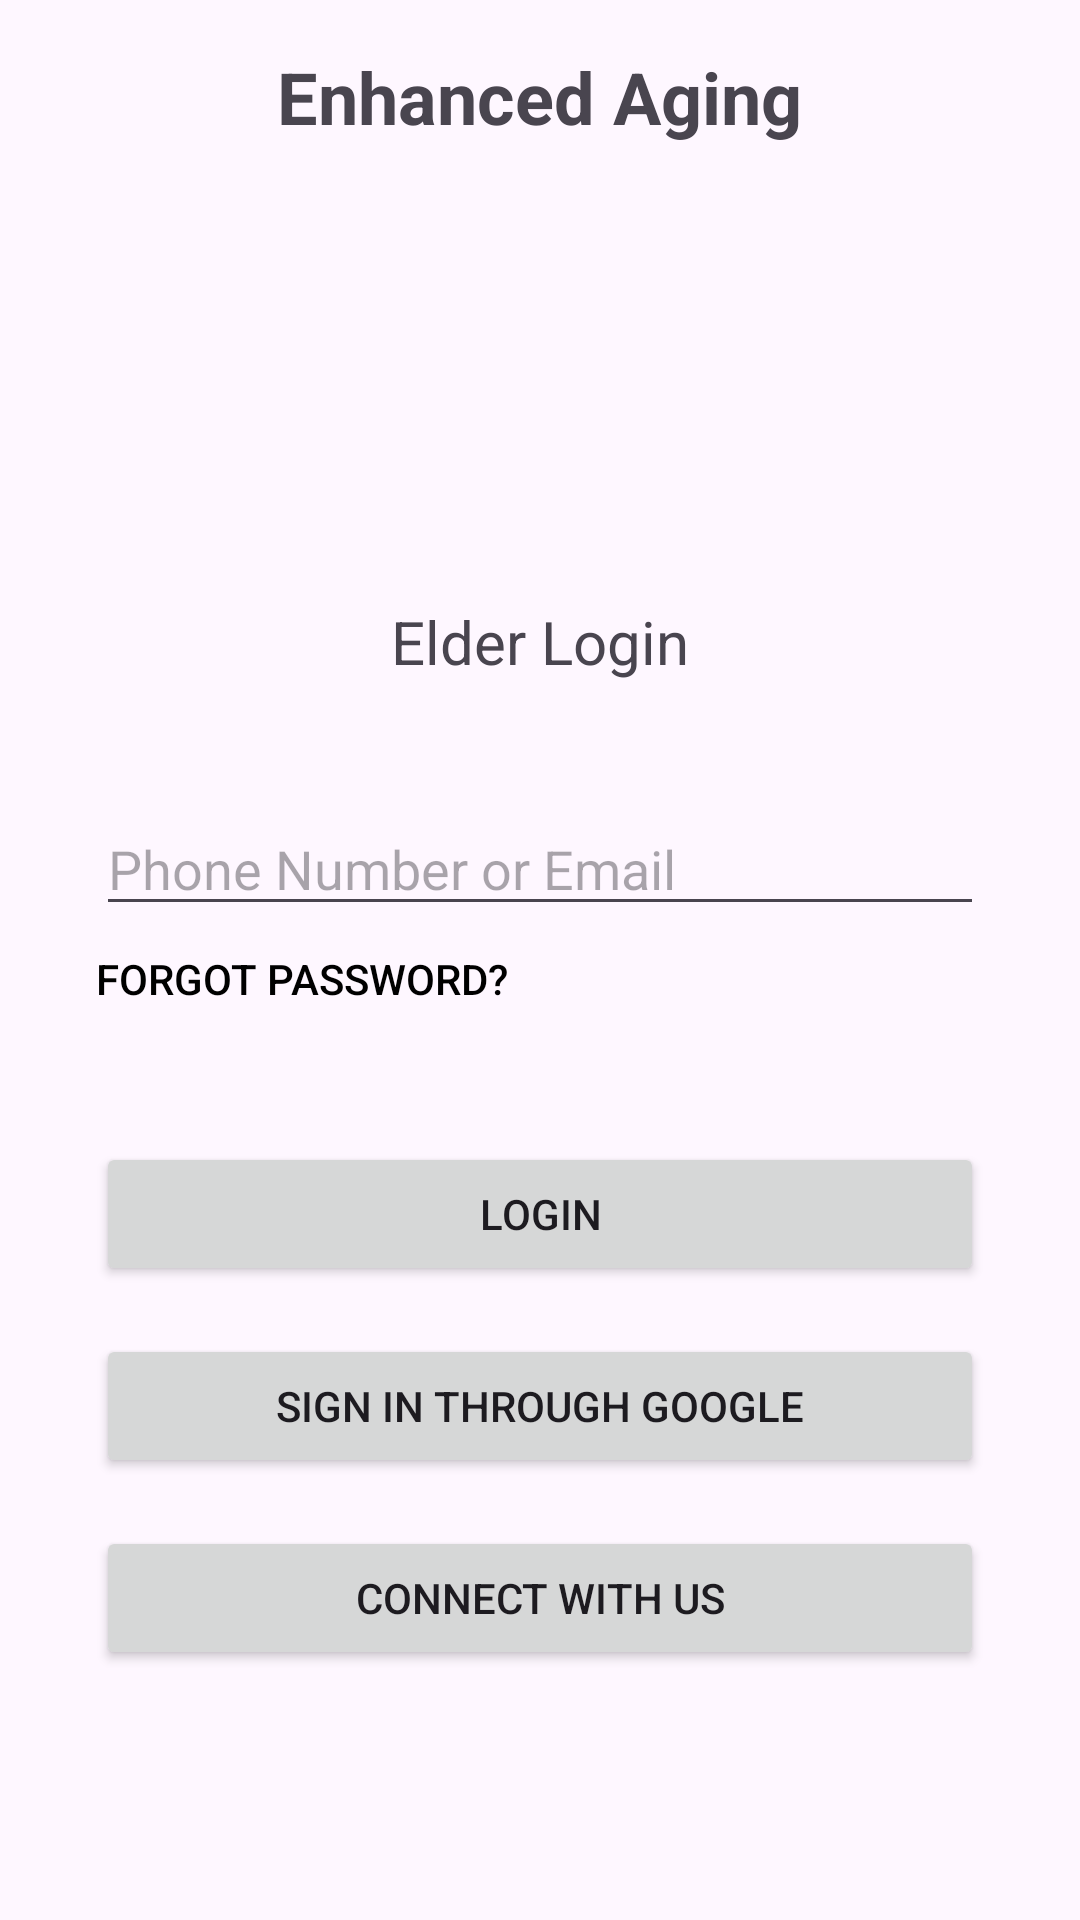

Produce the Android XML layout that renders to this screen, including the resource entries it uses.
<!-- AndroidManifest.xml: application theme Theme.EnhancedAging -->
<!-- res/layout/activity_login_eld.xml -->
<?xml version="1.0" encoding="utf-8"?>
<RelativeLayout
    xmlns:android="http://schemas.android.com/apk/res/android"
    xmlns:tools="http://schemas.android.com/tools"
    android:layout_width="match_parent"
    android:layout_height="match_parent"
    android:paddingStart="16dp"
    android:paddingTop="16dp"
    android:paddingEnd="16dp"
    android:paddingBottom="16dp"
    tools:context=".MainActivity">

    
    <TextView
        android:id="@+id/textAppName"
        android:layout_width="wrap_content"
        android:layout_height="wrap_content"
        android:text="Enhanced Aging"
        android:textSize="24sp"
        android:textStyle="bold"
        android:layout_centerHorizontal="true"
        android:layout_marginBottom="16dp"/>

    
    <ImageView
        android:id="@+id/logo"
        android:layout_width="120dp"
        android:layout_height="120dp"
        android:src="@drawable/en_logo18"
        android:layout_below="@id/textAppName"
        android:layout_centerHorizontal="true"
        android:layout_marginTop="16dp"/>

    
    <TextView
        android:id="@+id/textElderLogin"
        android:layout_width="wrap_content"
        android:layout_height="wrap_content"
        android:text="Elder Login"
        android:layout_below="@id/logo"
        android:textSize="20dp"
        android:layout_centerHorizontal="true"/>

    
    <EditText
        android:id="@+id/editTextUsernameOrPhoneOrEmail"
        android:layout_width="match_parent"
        android:layout_height="wrap_content"
        android:hint="Phone Number or Email"
        android:inputType="text"
        android:layout_below="@id/textElderLogin"
        android:layout_marginTop="40dp"
        android:layout_marginStart="16dp"
        android:layout_marginEnd="16dp"/>

    
    <Button
        android:id="@+id/btnForgotPassword"
        android:layout_width="wrap_content"
        android:layout_height="wrap_content"
        android:text="Forgot Password?"
        android:layout_below="@id/editTextUsernameOrPhoneOrEmail"
        android:layout_marginTop="8dp"
        android:layout_marginStart="16dp"
        android:background="@android:color/transparent"
        android:textColor="@color/black"
        android:gravity="start|top"/>

    
    <Button
        android:id="@+id/btnLogin"
        android:layout_width="match_parent"
        android:layout_height="wrap_content"
        android:text="Login"
        android:layout_below="@id/btnForgotPassword"
        android:layout_marginTop="16dp"
        android:layout_marginStart="16dp"
        android:layout_marginEnd="16dp"/>

    
    <Button
        android:id="@+id/btnGoogleSignIn"
        android:layout_width="match_parent"
        android:layout_height="wrap_content"
        android:text="Sign in through Google"
        android:layout_below="@id/btnLogin"
        android:layout_marginTop="16dp"
        android:layout_marginStart="16dp"
        android:layout_marginEnd="16dp"/>

    
    <Button
        android:id="@+id/btnConnectWithUs"
        android:layout_width="match_parent"
        android:layout_height="wrap_content"
        android:text="Connect with Us"
        android:layout_below="@id/btnGoogleSignIn"
        android:layout_marginTop="16dp"
        android:layout_marginStart="16dp"
        android:layout_marginEnd="16dp"/>

</RelativeLayout>
<!-- resources referenced by this layout -->
<resources>
  <color name="black">#FF000000</color>
  <style name="Theme.EnhancedAging" parent="Base.Theme.EnhancedAging" />
  <style name="Base.Theme.EnhancedAging" parent="Theme.Material3.DayNight.NoActionBar">
          
          
      </style>
</resources>
